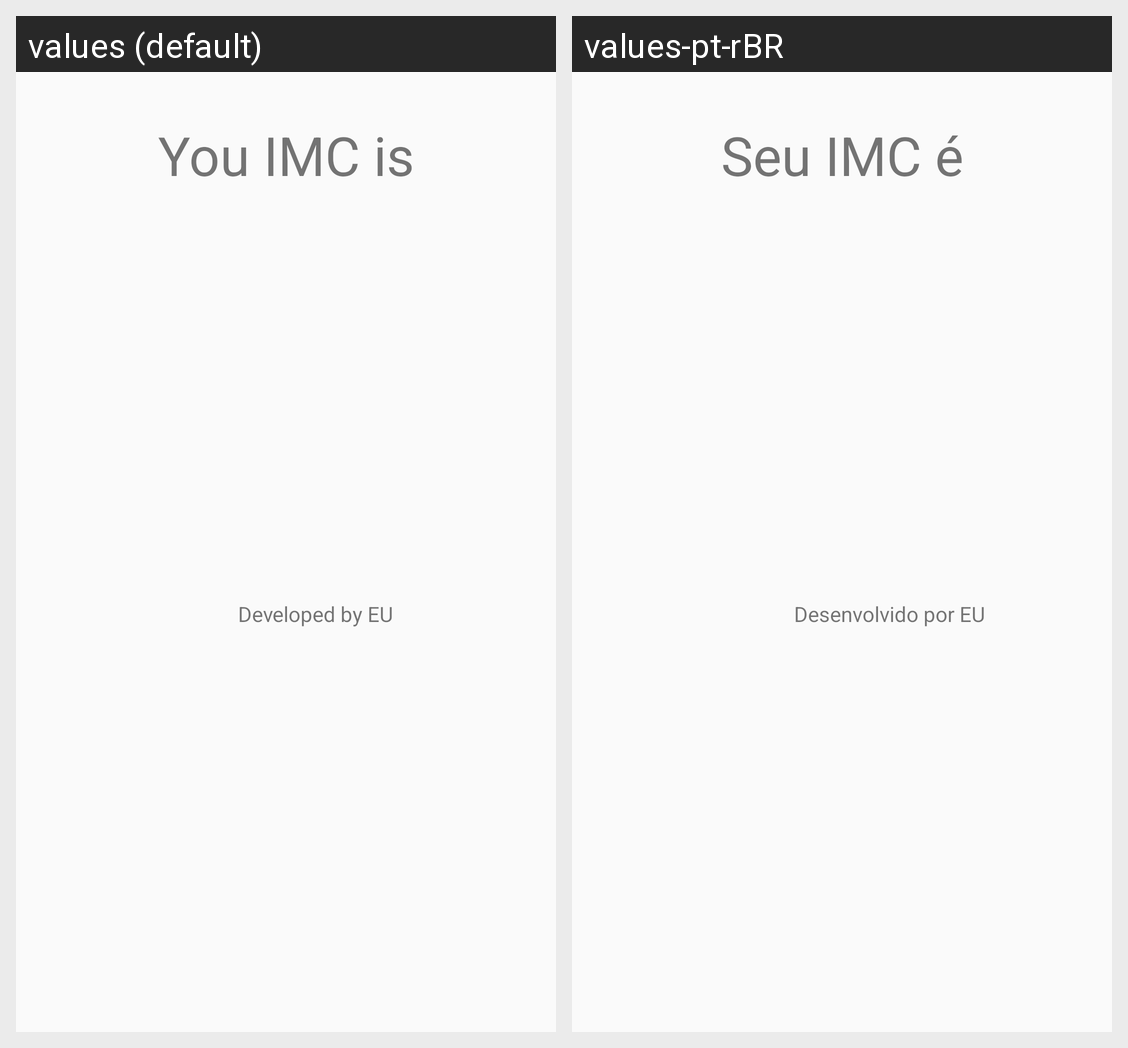

Locale-by-locale string values for the Android screen shown in this grid:
Android screen res/layout/activity_resultado.xml rendered under 2 locales, left to right: values (default), values-pt-rBR. Device: Nexus 5 (rendered at 1080×1920; each locale shown at half size, 540×960, under a caption strip naming it); theme AppTheme.
Strings drawn on this screen, with the default value and each locale's value (text and hints the layout hard-codes, and strings that could not be matched under every locale, appear in the picture but are not listed):

label_rodape
  values: Developed by EU
  values-pt-rBR: Desenvolvido por EU

label_titulo_resultado
  values: You IMC is
  values-pt-rBR: Seu IMC é
